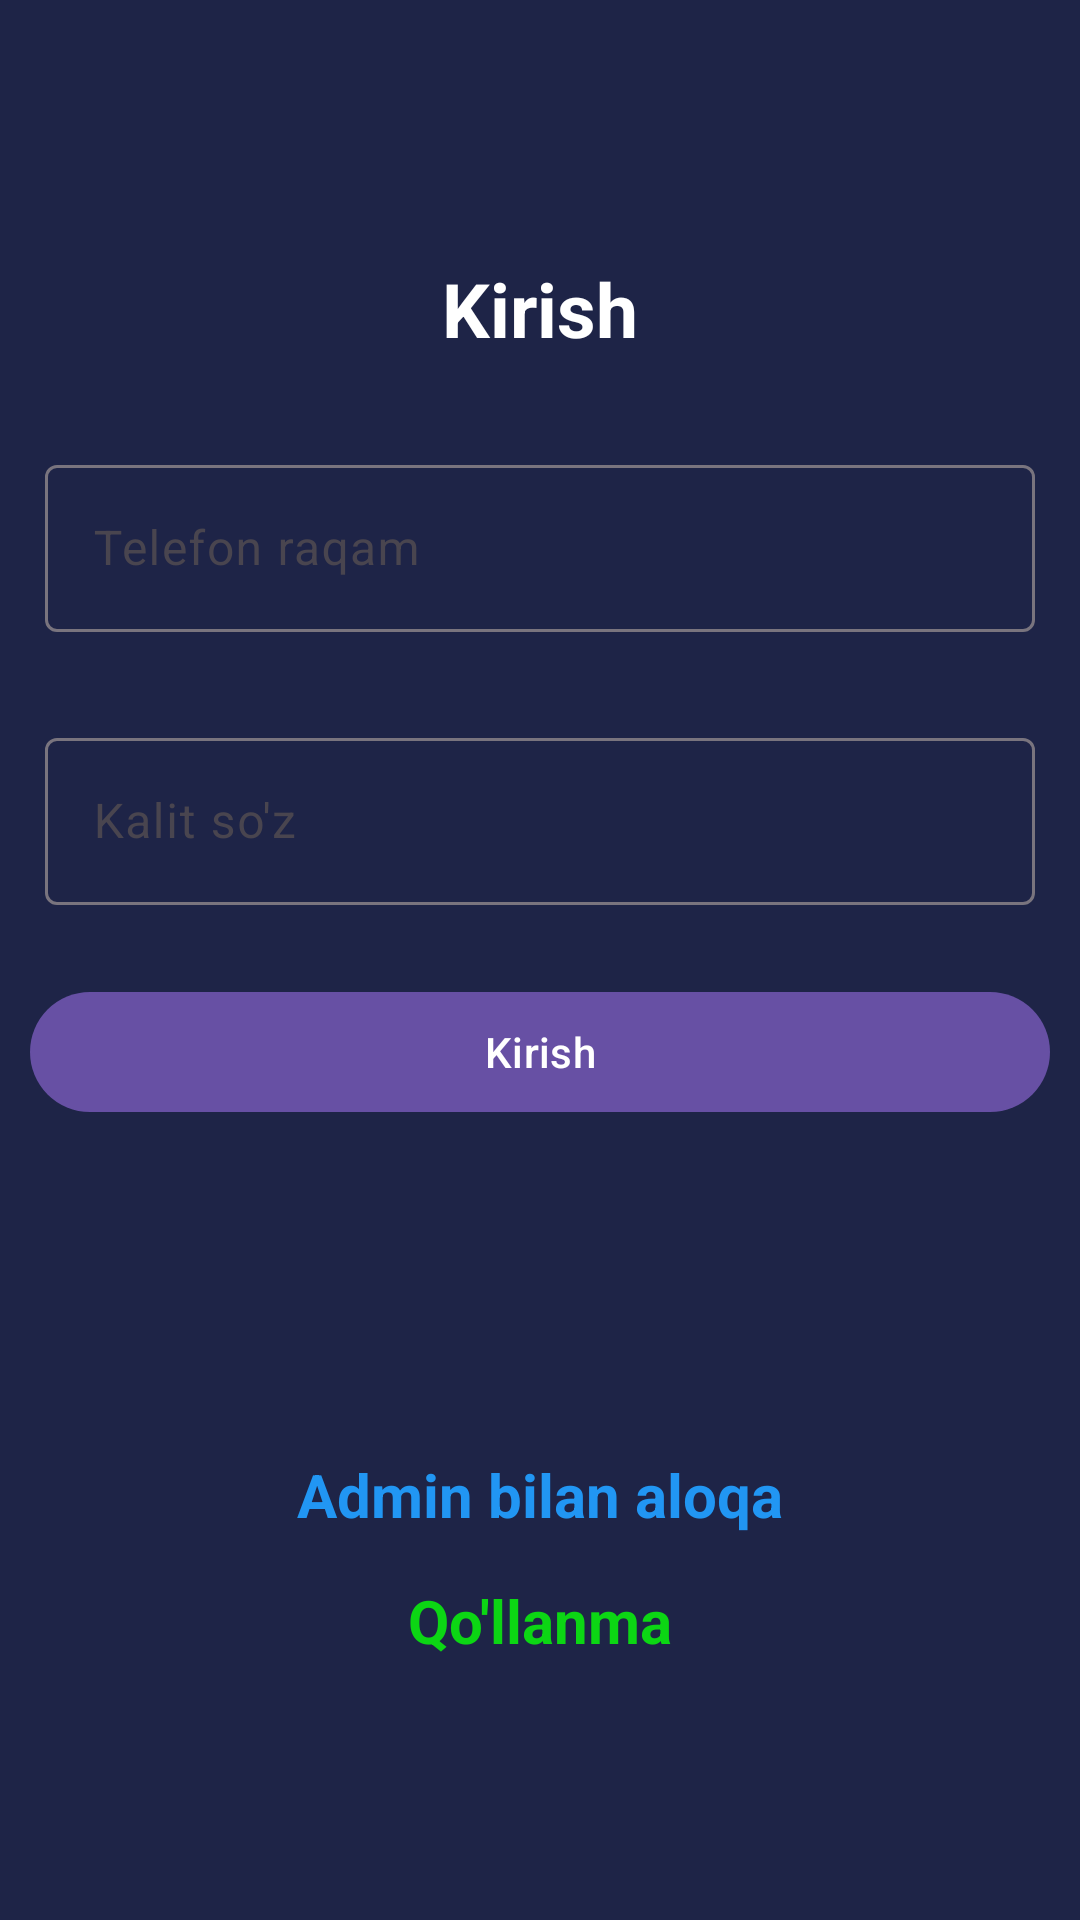

Write the Android layout XML for this screen, with the resource values it uses.
<!-- AndroidManifest.xml: activity theme Theme.SMSboomber -->
<!-- res/layout/activity_login.xml -->
<?xml version="1.0" encoding="utf-8"?>
<LinearLayout xmlns:android="http://schemas.android.com/apk/res/android"
    xmlns:app="http://schemas.android.com/apk/res-auto"
    xmlns:tools="http://schemas.android.com/tools"
    android:layout_width="match_parent"
    android:layout_height="match_parent"
    android:background="@color/primaryColor"
    android:gravity="center"
    android:orientation="vertical"
    tools:context=".ui.LoginActivity">


    <TextView
        android:id="@+id/tv_lg"
        android:layout_width="wrap_content"
        android:layout_height="wrap_content"
        android:layout_margin="15dp"
        android:text="Kirish"
        android:textColor="@color/white"
        android:textSize="25sp"
        android:textStyle="bold" />


    <com.google.android.material.textfield.TextInputLayout
        android:id="@+id/textField"
        android:layout_width="match_parent"
        android:layout_height="wrap_content"
        android:layout_margin="15dp"
        android:hint="Telefon raqam">

        <com.google.android.material.textfield.TextInputEditText
            android:id="@+id/et_number"
            android:layout_width="match_parent"
            android:layout_height="wrap_content"
            android:inputType="phone"
            android:textColor="@color/white" />

    </com.google.android.material.textfield.TextInputLayout>

    <com.google.android.material.textfield.TextInputLayout
        android:id="@+id/text2"
        android:layout_width="match_parent"
        android:layout_height="wrap_content"
        android:layout_margin="15dp"
        android:hint="Kalit so'z">

        <com.google.android.material.textfield.TextInputEditText
            android:id="@+id/et_passport"
            android:layout_width="match_parent"
            android:layout_height="wrap_content"
            android:inputType="textPassword"
            android:textColor="@color/white"

            />

    </com.google.android.material.textfield.TextInputLayout>


    <com.google.android.material.button.MaterialButton
        android:id="@+id/btn_login"
        android:layout_width="match_parent"
        android:layout_height="wrap_content"
        android:layout_margin="10dp"
        android:text="Kirish"
        app:elevation="5dp" />


    <TextView
        android:id="@+id/tv_link"
        android:layout_width="wrap_content"
        android:layout_height="wrap_content"
        android:layout_marginTop="100dp"
        android:text="Admin bilan aloqa"
        android:textColor="#2196F3"
        android:textSize="20sp"
        android:textStyle="bold" />

    <TextView
        android:id="@+id/tv_handbook"
        android:layout_width="wrap_content"
        android:layout_height="wrap_content"
        android:layout_margin="15dp"
        android:text="Qo'llanma"
        android:textColor="#0CD614"
        android:textSize="20sp"
        android:textStyle="bold" />

</LinearLayout>
<!-- resources referenced by this layout -->
<resources>
  <color name="primaryColor">#1E2447</color>
  <color name="white">#FFFFFFFF</color>
  <style name="Theme.SMSboomber" parent="Base.Theme.SMSboomber" />
  <style name="Base.Theme.SMSboomber" parent="Theme.Material3.DayNight.NoActionBar">
          
          
      </style>
</resources>
